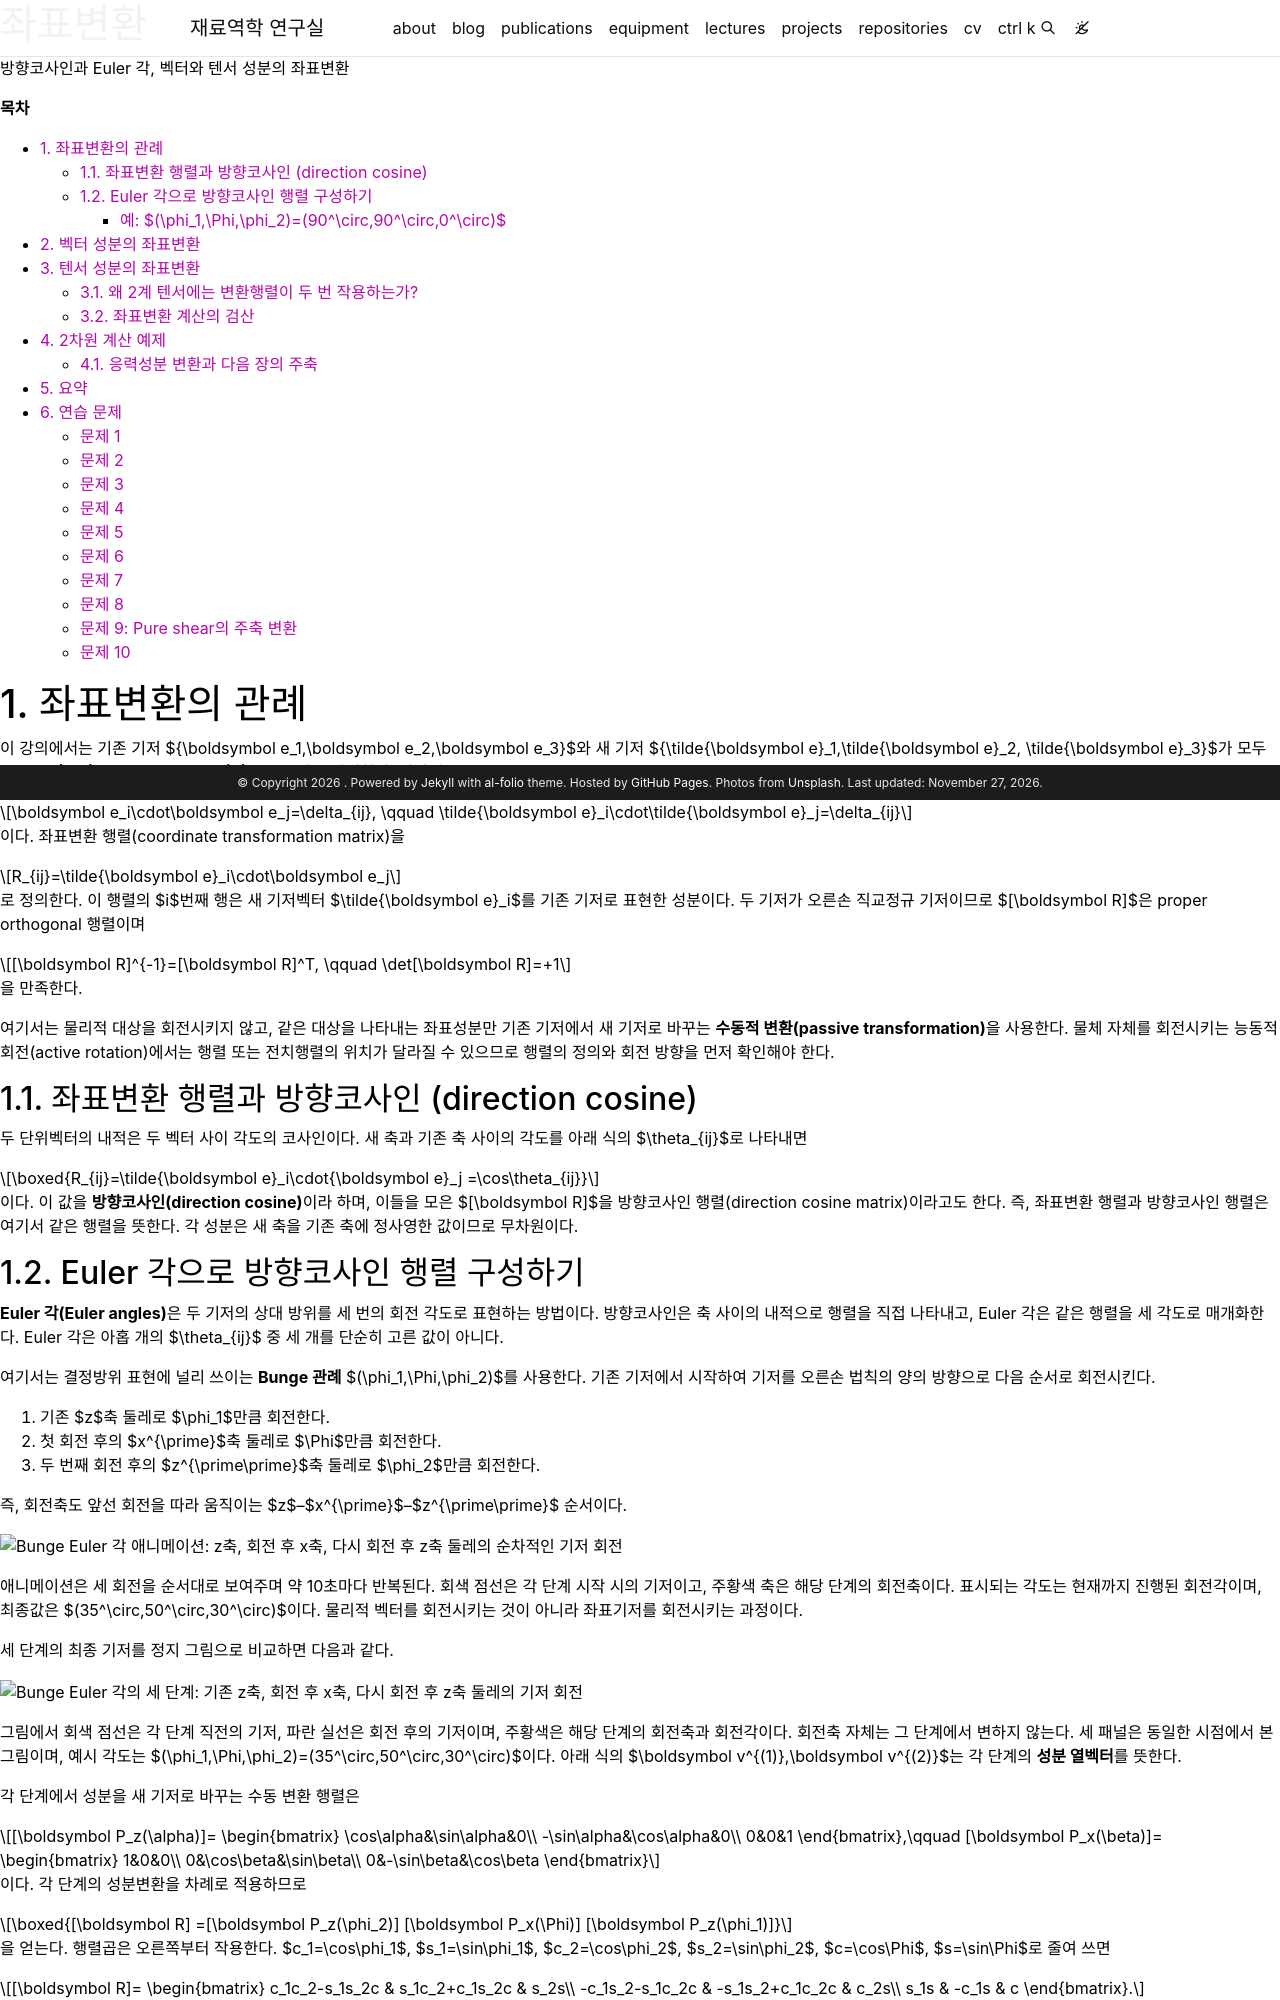

repository: youngung/youngung.github.io · page: assets/lecture_notes/5_1_polycrystalline_plasticity/metal_plasticity_09_coordinate_transformation/index.html · generator: jekyll

---
layout: distill
title: 좌표변환
description: 방향코사인과 Euler 각, 벡터와 텐서 성분의 좌표변환
target: 대학원
permalink:
featured: true
prerequisite: 벡터와 행렬, 응력 텐서
toc: false

mermaid:
  enabled: true
  zoomable: true
typograms: true
hidden: true
tabs: true
tikzjax: true
authors:
  - name: Youngung Jeong
    url: "https://youngung.github.io/"
    affiliations:
      name: Changwon National University
---

**목차**

* TOC
{:toc}

# 1. 좌표변환의 관례

이 강의에서는 기존 기저 $\{\boldsymbol e_1,\boldsymbol e_2,\boldsymbol e_3\}$와
새 기저 $\{\tilde{\boldsymbol e}_1,\tilde{\boldsymbol e}_2,
\tilde{\boldsymbol e}_3\}$가 모두 오른손 **직교정규**(orthonormal)  **기저**(basis)라고 가정한다. 따라서

$$
\boldsymbol e_i\cdot\boldsymbol e_j=\delta_{ij},
\qquad
\tilde{\boldsymbol e}_i\cdot\tilde{\boldsymbol e}_j=\delta_{ij}
$$

이다. 좌표변환 행렬(coordinate transformation matrix)을

$$
R_{ij}=\tilde{\boldsymbol e}_i\cdot\boldsymbol e_j
$$

로 정의한다. 이 행렬의 $i$번째 행은 새 기저벡터
$\tilde{\boldsymbol e}_i$를 기존 기저로 표현한 성분이다. 두 기저가 오른손
직교정규 기저이므로 $[\boldsymbol R]$은 proper orthogonal 행렬이며

$$
[\boldsymbol R]^{-1}=[\boldsymbol R]^T,
\qquad
\det[\boldsymbol R]=+1
$$

을 만족한다.

여기서는 물리적 대상을 회전시키지 않고, 같은 대상을 나타내는 좌표성분만 기존
기저에서 새 기저로 바꾸는 **수동적 변환(passive transformation)**을 사용한다.
물체 자체를 회전시키는 능동적 회전(active rotation)에서는 행렬 또는 전치행렬의
위치가 달라질 수 있으므로 행렬의 정의와 회전 방향을 먼저 확인해야 한다.

## 1.1. 좌표변환 행렬과 방향코사인 (direction cosine)

두 단위벡터의 내적은 두 벡터 사이 각도의 코사인이다.
새 축과 기존 축 사이의 각도를 아래 식의 $\theta_{ij}$로 나타내면

$$
\boxed{R_{ij}=\tilde{\boldsymbol e}_i\cdot{\boldsymbol e}_j
=\cos\theta_{ij}}
$$

이다. 이 값을 **방향코사인(direction cosine)**이라 하며, 이들을 모은
$[\boldsymbol R]$을 방향코사인 행렬(direction cosine matrix)이라고도 한다.
즉, 좌표변환 행렬과 방향코사인 행렬은 여기서 같은 행렬을 뜻한다.
각 성분은 새 축을 기존 축에 정사영한 값이므로 무차원이다.

## 1.2. Euler 각으로 방향코사인 행렬 구성하기

**Euler 각(Euler angles)**은 두 기저의 상대 방위를 세 번의 회전 각도로
표현하는 방법이다. 방향코사인은 축 사이의 내적으로 행렬을 직접 나타내고,
Euler 각은 같은 행렬을 세 각도로 매개화한다.
Euler 각은 아홉 개의 $\theta_{ij}$ 중 세 개를 단순히 고른 값이 아니다.

여기서는 결정방위 표현에 널리 쓰이는 **Bunge 관례**
$(\phi_1,\Phi,\phi_2)$를 사용한다. 기존 기저에서 시작하여 기저를
오른손 법칙의 양의 방향으로 다음 순서로 회전시킨다.

1. 기존 $z$축 둘레로 $\phi_1$만큼 회전한다.
2. 첫 회전 후의 $x^{\prime}$축 둘레로 $\Phi$만큼 회전한다.
3. 두 번째 회전 후의 $z^{\prime\prime}$축 둘레로 $\phi_2$만큼 회전한다.

즉, 회전축도 앞선 회전을 따라 움직이는 $z$–$x^{\prime}$–$z^{\prime\prime}$ 순서이다.

![Bunge Euler 각 애니메이션: z축, 회전 후 x축, 다시 회전 후 z축 둘레의 순차적인 기저 회전](/assets/img/lecture_notes/coordinate_transformation/bunge_euler_angles_animation.gif){: style="max-width: 900px; width: 100%; height: auto;"}

애니메이션은 세 회전을 순서대로 보여주며 약 10초마다 반복된다.
회색 점선은 각 단계 시작 시의 기저이고, 주황색 축은 해당 단계의 회전축이다.
표시되는 각도는 현재까지 진행된 회전각이며, 최종값은 $(35^\circ,50^\circ,30^\circ)$이다.
물리적 벡터를 회전시키는 것이 아니라 좌표기저를 회전시키는 과정이다.

세 단계의 최종 기저를 정지 그림으로 비교하면 다음과 같다.

![Bunge Euler 각의 세 단계: 기존 z축, 회전 후 x축, 다시 회전 후 z축 둘레의 기저 회전](/assets/img/lecture_notes/coordinate_transformation/bunge_euler_angles.png){: style="max-width: 100%; height: auto;"}

그림에서 회색 점선은 각 단계 직전의 기저, 파란 실선은 회전 후의 기저이며,
주황색은 해당 단계의 회전축과 회전각이다. 회전축 자체는 그 단계에서 변하지 않는다.
세 패널은 동일한 시점에서 본 그림이며, 예시 각도는
$(\phi_1,\Phi,\phi_2)=(35^\circ,50^\circ,30^\circ)$이다.
아래 식의 $\boldsymbol v^{(1)},\boldsymbol v^{(2)}$는 각 단계의 **성분 열벡터**를 뜻한다.

각 단계에서 성분을 새 기저로 바꾸는 수동 변환 행렬은

$$
[\boldsymbol P_z(\alpha)]=
\begin{bmatrix}
\cos\alpha&\sin\alpha&0\\
-\sin\alpha&\cos\alpha&0\\
0&0&1
\end{bmatrix},\qquad
[\boldsymbol P_x(\beta)]=
\begin{bmatrix}
1&0&0\\
0&\cos\beta&\sin\beta\\
0&-\sin\beta&\cos\beta
\end{bmatrix}
$$

이다. 각 단계의 성분변환을 차례로 적용하므로

$$
\boxed{[\boldsymbol R]
=[\boldsymbol P_z(\phi_2)]
[\boldsymbol P_x(\Phi)]
[\boldsymbol P_z(\phi_1)]}
$$

을 얻는다. 행렬곱은 오른쪽부터 작용한다.
$c_1=\cos\phi_1$, $s_1=\sin\phi_1$,
$c_2=\cos\phi_2$, $s_2=\sin\phi_2$,
$c=\cos\Phi$, $s=\sin\Phi$로 줄여 쓰면

$$
[\boldsymbol R]=
\begin{bmatrix}
c_1c_2-s_1s_2c & s_1c_2+c_1s_2c & s_2s\\
-c_1s_2-s_1c_2c & -s_1s_2+c_1c_2c & c_2s\\
s_1s & -c_1s & c
\end{bmatrix}.
$$

이 행렬의 각 원소가 바로 $\cos\theta_{ij}$이다.
기존 기저를 시편 기저, 새 기저를 결정 기저로 선택하면

$$
[\boldsymbol v]_{\mathrm{crystal}}
=[\boldsymbol R][\boldsymbol v]_{\mathrm{sample}}
$$

이며, 반대 방향의 변환에는 $[\boldsymbol R]^T$를 쓴다.
